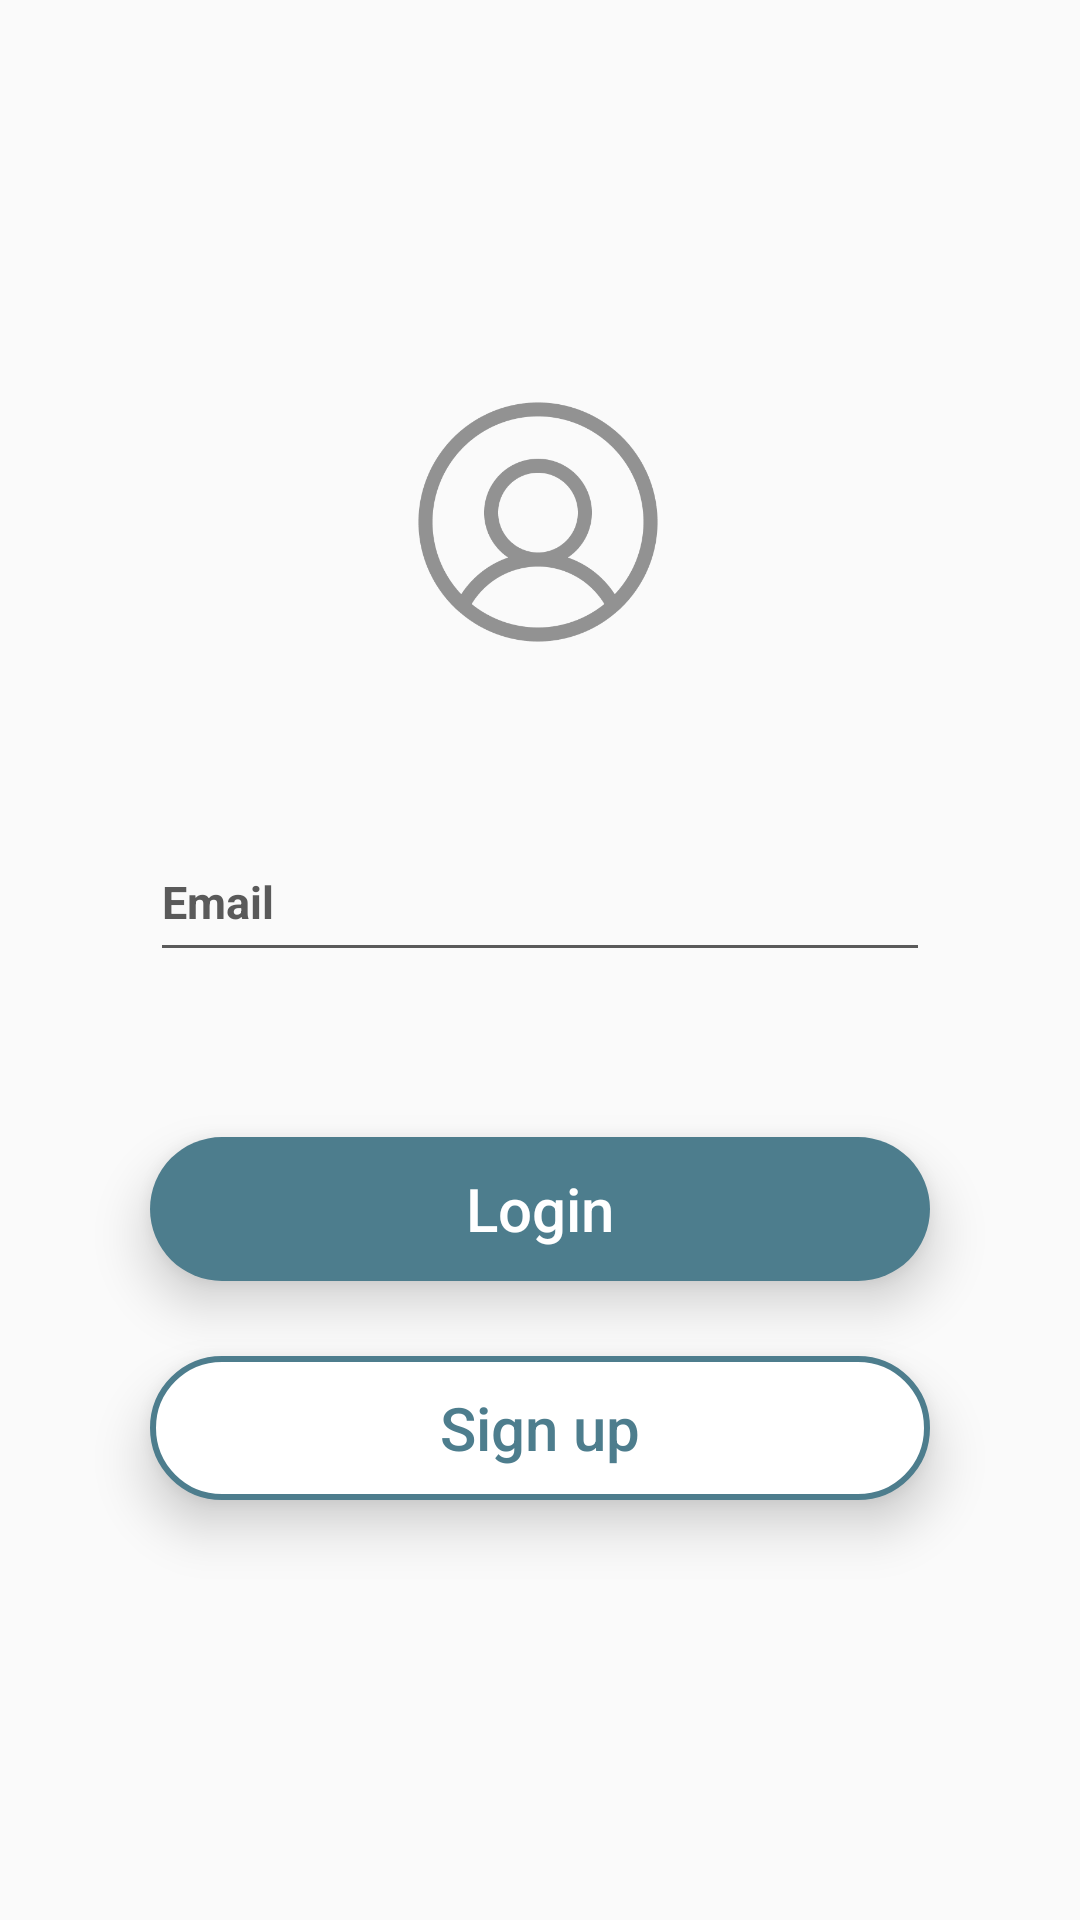

Produce the Android XML layout that renders to this screen, including the resource entries it uses.
<!-- AndroidManifest.xml: application theme AppTheme -->
<!-- res/layout/activity_login.xml -->
<?xml version="1.0" encoding="utf-8"?>
<android.support.constraint.ConstraintLayout xmlns:android="http://schemas.android.com/apk/res/android"
    xmlns:app="http://schemas.android.com/apk/res-auto"
    xmlns:tools="http://schemas.android.com/tools"
    android:layout_width="match_parent"
    android:layout_height="match_parent"
    android:id="@+id/first_back"
    tools:context=".login">
    <android.support.constraint.ConstraintLayout
        android:layout_width="match_parent"
        android:layout_height="match_parent"
        android:layout_marginTop="40dp"
        android:layout_marginBottom="40dp"
        android:id="@+id/second_back">
    <ImageView
        android:id="@+id/circleImageView2"
        android:layout_width="100dp"
        android:layout_height="100dp"
        android:layout_marginTop="84dp"
        android:src="@drawable/user_light"
        app:layout_constraintEnd_toEndOf="parent"
        app:layout_constraintHorizontal_bias="0.498"
        app:layout_constraintStart_toStartOf="parent"
        app:layout_constraintTop_toTopOf="parent" />

    <EditText
        android:id="@+id/txtUserCin"
        android:layout_width="match_parent"
        android:layout_height="50dp"
        android:layout_marginStart="50dp"
        android:layout_marginEnd="50dp"
        android:layout_marginTop="50dp"
        android:drawableLeft="@drawable/mail_foreground"
        android:ems="10"
        android:hint="@string/email"
        android:inputType="textPersonName"
        android:textColor="?attr/firstTxtColor"
        android:textColorHint="?attr/firstTxtColor"
        android:backgroundTint="?attr/firstTxtColor"
        android:textSize="15sp"
        android:textStyle="bold"
        app:layout_constraintEnd_toEndOf="parent"
        app:layout_constraintHorizontal_bias="0.0"
        app:layout_constraintStart_toStartOf="parent"
        app:layout_constraintTop_toBottomOf="@+id/circleImageView2" />


    <EditText
        android:id="@+id/txtPassword"
        android:layout_width="match_parent"
        android:layout_height="50dp"
        android:layout_marginStart="50dp"
        android:layout_marginEnd="50dp"
        android:layout_marginTop="50dp"
        android:drawableLeft="@drawable/loc_foreground"
        android:ems="10"
        android:hint="@string/password"
        android:inputType="textPassword"
        android:textColor="?attr/firstTxtColor"
        android:textColorHint="?attr/firstTxtColor"
        android:backgroundTint="?attr/firstTxtColor"
        android:textSize="15sp"
        android:textStyle="bold"
        app:layout_constraintEnd_toEndOf="parent"
        app:layout_constraintHorizontal_bias="0.0"
        app:layout_constraintStart_toStartOf="parent"
        app:layout_constraintTop_toBottomOf="@+id/txtUserCin"
         />

    <Button
        android:id="@+id/btnLog"
        android:layout_width="match_parent"
        android:layout_height="wrap_content"
        android:layout_marginBottom="25dp"
        android:layout_marginStart="50dp"
        android:layout_marginEnd="50dp"
        android:text="@string/LOGIN"
        android:textStyle="normal"
        android:background="@drawable/rectangle"
        android:textColor="?attr/secondTxtColor"
        android:textAllCaps="false"
        android:textSize="20sp"
        android:elevation="10dp"
        android:stateListAnimator="@null"
        app:layout_constraintBottom_toTopOf="@+id/register"
        app:layout_constraintEnd_toEndOf="parent"
        app:layout_constraintHorizontal_bias="0.497"
        app:layout_constraintStart_toStartOf="parent" />

    <Button
        android:id="@+id/register"
        android:layout_width="match_parent"
        android:layout_height="wrap_content"
        android:layout_marginBottom="100dp"
        android:layout_marginStart="50dp"
        android:layout_marginEnd="50dp"
        android:gravity="center"
        android:text="@string/signUp"
        android:textAllCaps="false"
        android:textColor="#4D7D8D"
        android:textSize="20sp"
        android:textStyle="normal"
        android:elevation="10dp"
        android:stateListAnimator="@null"
        android:background="@drawable/img"
        app:layout_constraintBottom_toBottomOf="parent"
        app:layout_constraintEnd_toEndOf="parent"
        app:layout_constraintStart_toStartOf="parent" />

    <ProgressBar
        android:id="@+id/progLog"
        android:layout_width="wrap_content"
        android:layout_height="wrap_content"
        android:theme="@style/SCBSwitch"
        android:visibility="gone"
        app:layout_constraintBottom_toBottomOf="parent"
        app:layout_constraintEnd_toEndOf="parent"
        app:layout_constraintHorizontal_bias="0.498"
        app:layout_constraintStart_toStartOf="parent"
        app:layout_constraintTop_toTopOf="parent" />




    </android.support.constraint.ConstraintLayout>



    <android.support.constraint.ConstraintLayout
        android:id="@+id/progresslayout"
        android:layout_width="fill_parent"
        android:layout_height="fill_parent"
        android:background="@color/progress"
        tools:ignore="MissingConstraints"
        android:visibility="gone"/>


</android.support.constraint.ConstraintLayout>
<!-- resources referenced by this layout -->
<resources>
  <color name="progress">#B0000000</color>
  <!-- drawable img (drawable) -->
  <?xml version="1.0" encoding="utf-8"?>
  <selector xmlns:android="http://schemas.android.com/apk/res/android">
      <item>
          <shape xmlns:android="http://schemas.android.com/apk/res/android"
              android:shape="rectangle">
              <solid android:color="?attr/firstBack" />
              <stroke android:color="#4D7D8D" android:width="2dp" />
              <corners android:radius="180dp" />
          </shape>
      </item>
  </selector>
  <!-- drawable rectangle (drawable) -->
  <?xml version="1.0" encoding="utf-8"?>
  <selector xmlns:android="http://schemas.android.com/apk/res/android">
  <item>
      <shape android:shape="rectangle">
          <solid android:color="#4D7D8D" />
          <corners android:radius="180dp"  />
  
      </shape>
  </item>
  </selector>
  <!-- drawable user_light: png bitmap (drawable, 15586 bytes) -->
  <string name="LOGIN">Login</string>
  <string name="email">Email</string>
  <string name="password">Password</string>
  <string name="signUp">Sign up</string>
  <style name="SCBSwitch" parent="Theme.AppCompat.Light">
          
          <item name="colorControlActivated">?attr/firstTxtColor</item>
      </style>
  <style name="AppTheme" parent="Theme.AppCompat.Light.NoActionBar">
          
          <item name="colorPrimary">@color/back_light</item>
          <item name="colorPrimaryDark">@color/colorPrimaryDark</item>
          <item name="colorAccent">@color/menu_item</item>
  
  
          <item name="firstTxtColor">@color/gray</item>
          <item name="secondTxtColor">@color/white</item>
          <item name="firstBack">@color/white</item>
          <item name="secondBack">@color/black</item>
          <item name="colorText">@color/enable_forground_green</item>
          <item name="bg">@color/white</item>
          <item name="dialog">@color/white</item>
          <item name="toolbar">@color/tool_light</item>
          <item name="android:itemBackground">@color/tool_light</item>
          <item name="layout_back">@color/back_light</item>
  
  
      </style>
  <color name="back_light">#FFFFFF</color>
  <color name="colorPrimaryDark">#303F9F</color>
  <color name="menu_item">#4D7D8D</color>
  <color name="gray">#5A5A5A</color>
  <color name="white">#FFFFFF</color>
  <color name="black">#000000</color>
  <color name="enable_forground_green">#E91E63</color>
  <color name="tool_light">#D6DCDE</color>
</resources>
